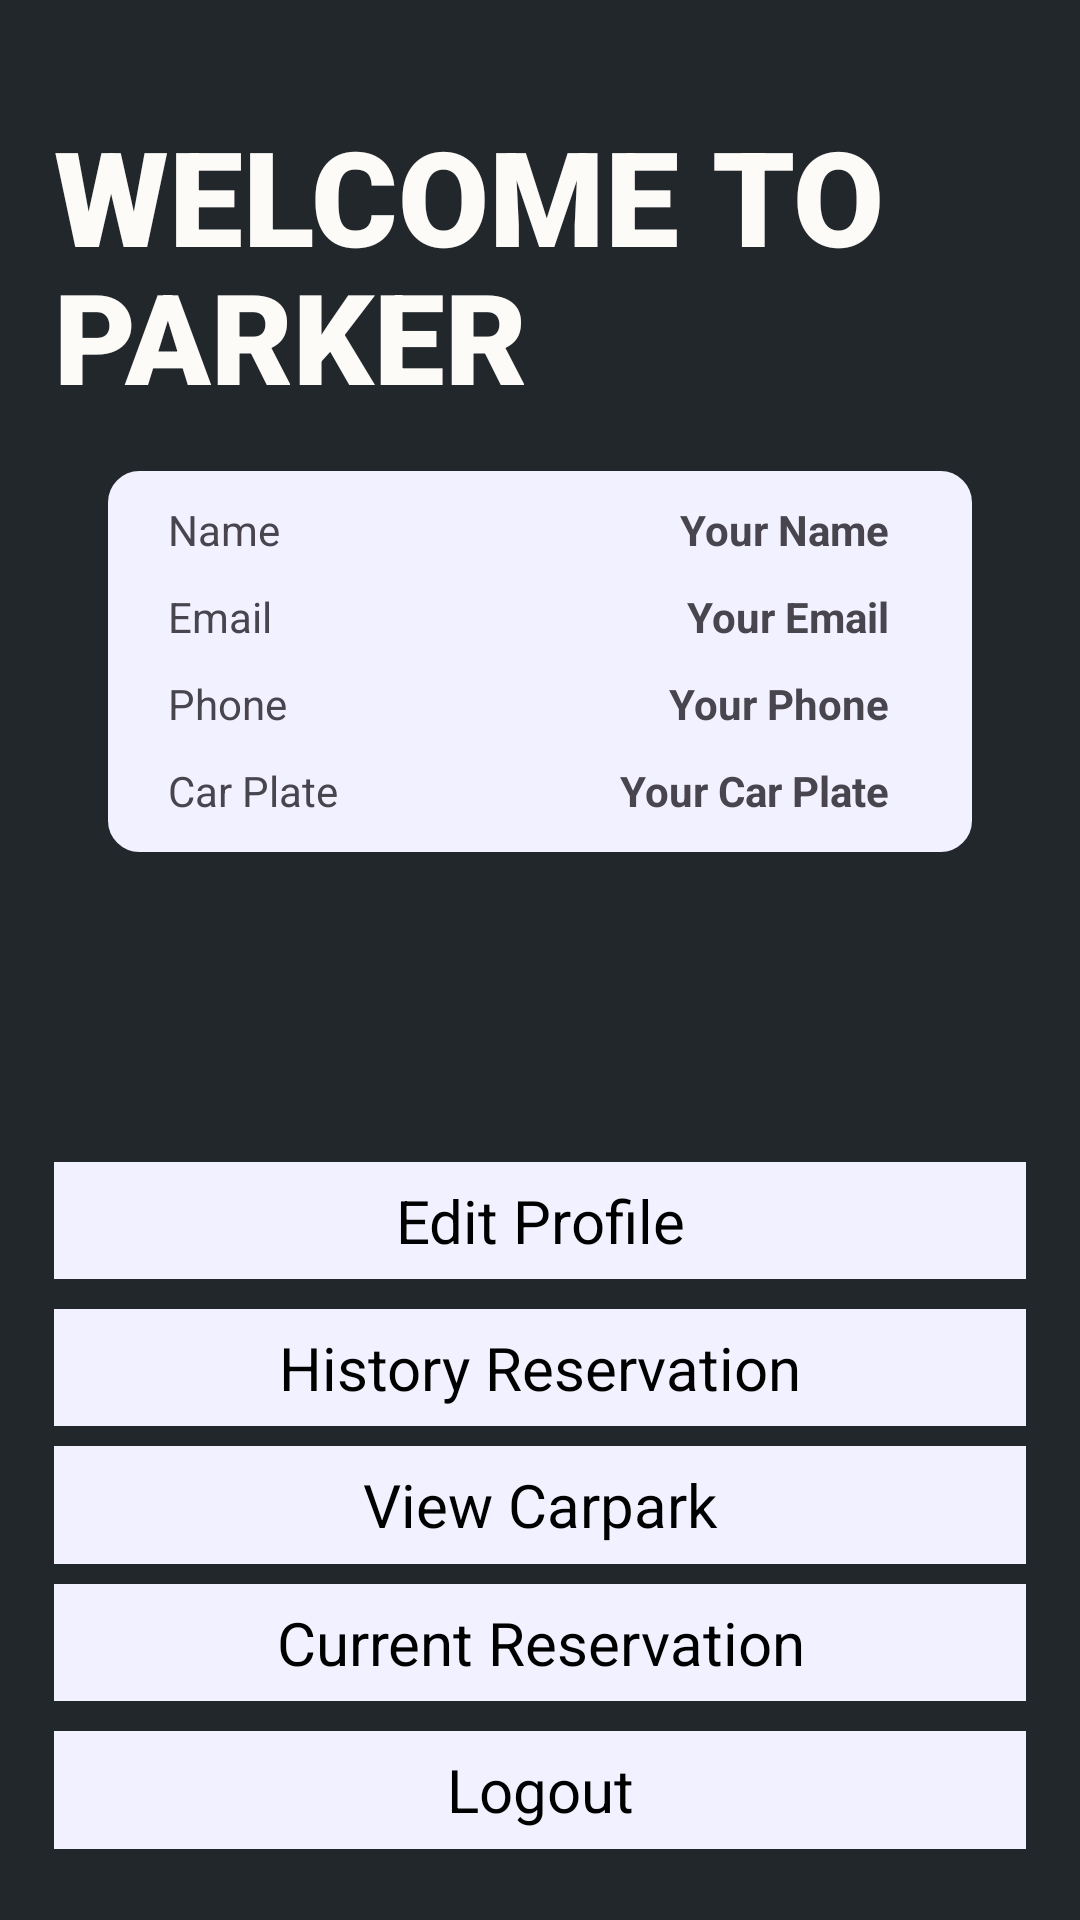

Produce the Android XML layout that renders to this screen, including the resource entries it uses.
<!-- AndroidManifest.xml: activity theme Theme.Material3.Light.NoActionBar -->
<!-- res/layout/activity_home_page.xml -->
<?xml version="1.0" encoding="utf-8"?>
<LinearLayout xmlns:android="http://schemas.android.com/apk/res/android"

    android:layout_width="match_parent"
    android:layout_height="match_parent"
    android:background="@color/primary_color"
    android:orientation="vertical">
    <LinearLayout
        android:layout_weight="0.15"
        android:layout_height="0dip"
        android:layout_width="match_parent"
        android:gravity="center"
        android:orientation="horizontal"
        android:layout_marginTop="100px"
        android:weightSum="1">
        <TextView
            android:layout_weight="0.9"
            android:layout_width="0dip"
            android:layout_height="wrap_content"
            android:text="WELCOME TO"
            android:textColor="@color/text_color"
            android:textFontWeight="950"
            android:textSize="44sp"
            android:fontFamily="sans-serif-black"
            android:gravity="left">
        </TextView>
    </LinearLayout>
    <LinearLayout
        android:layout_weight="0.15"
        android:layout_height="0dip"
        android:layout_width="match_parent"
        android:gravity="center"
        android:orientation="horizontal"
        android:layout_marginTop="-50px"
        android:weightSum="1">
        <TextView
            android:layout_weight="0.9"
            android:layout_width="0dip"
            android:layout_height="wrap_content"
            android:text="PARKER"
            android:textColor="@color/text_color"
            android:textFontWeight="950"
            android:textSize="42sp"
            android:fontFamily="sans-serif-black"
            android:gravity="left">

        </TextView>
    </LinearLayout>
    <LinearLayout
        android:layout_weight="0.3"
        android:layout_height="0dip"
        android:layout_width="match_parent"
        android:gravity="center"
        android:orientation="horizontal"
        android:layout_marginTop="40px"
        android:weightSum="1">
        <LinearLayout
            android:layout_width="0dp"
            android:layout_height="match_parent"
            android:layout_weight="0.8"
            android:weightSum="4"
            android:background="@drawable/rounded_corner"
            android:orientation="vertical"
            android:paddingLeft="20dp"
            android:paddingTop="10dp">
            <LinearLayout
                android:layout_width="match_parent"
                android:layout_height="0dp"
                android:layout_weight="1"
                android:weightSum="1"
                android:orientation="horizontal">
                <TextView
                    android:layout_width="0dp"
                    android:layout_weight="0.3"
                    android:layout_height="wrap_content"
                    android:text="Name"

                    android:layout_gravity="right"/>
                <TextView
                    android:id="@+id/user_name"
                    android:layout_width="0dp"
                    android:layout_weight="0.6"
                    android:layout_height="wrap_content"
                    android:text="Your Name"
                    android:textStyle="bold"
                    android:textAlignment="viewEnd"/>
            </LinearLayout>

            <LinearLayout
                android:layout_width="match_parent"
                android:layout_height="0dp"
                android:layout_weight="1"
                android:weightSum="1"
                android:orientation="horizontal">
                <TextView
                    android:layout_width="0dp"
                    android:layout_weight="0.3"
                    android:layout_height="wrap_content"
                    android:text="Email"
                    android:layout_gravity="right"/>
                <TextView
                    android:id="@+id/user_email"
                    android:layout_width="0dp"
                    android:layout_weight="0.6"
                    android:layout_height="wrap_content"
                    android:text="Your Email"
                    android:textStyle="bold"
                    android:textAlignment="viewEnd"/>
            </LinearLayout>





            <LinearLayout
                android:layout_width="match_parent"
                android:layout_height="0dp"
                android:layout_weight="1"
                android:weightSum="1"
                android:orientation="horizontal">
                <TextView
                    android:layout_width="0dp"
                    android:layout_weight="0.3"
                    android:layout_height="wrap_content"
                    android:text="Phone"
                    android:layout_gravity="right"/>
                <TextView
                    android:id="@+id/user_phone"
                    android:layout_width="0dp"
                    android:layout_weight="0.6"
                    android:layout_height="wrap_content"
                    android:text="Your Phone"
                    android:textStyle="bold"
                    android:textAlignment="viewEnd"/>
            </LinearLayout>

            <LinearLayout
                android:layout_width="match_parent"
                android:layout_height="0dp"
                android:layout_weight="1"
                android:weightSum="1"
                android:orientation="horizontal">
                <TextView
                    android:layout_width="0dp"
                    android:layout_weight="0.3"
                    android:layout_height="wrap_content"
                    android:text="Car Plate"
                    android:layout_gravity="right"/>
                <TextView
                    android:id="@+id/user_carplate"
                    android:layout_width="0dp"
                    android:layout_weight="0.6"
                    android:layout_height="wrap_content"
                    android:text="Your Car Plate"
                    android:textStyle="bold"
                    android:textAlignment="viewEnd"/>
            </LinearLayout>













        </LinearLayout>
    </LinearLayout>
    <LinearLayout
        android:layout_weight="0.8"
        android:layout_height="0dip"
        android:layout_width="match_parent"
        android:gravity="center"
        android:orientation="vertical">
        <LinearLayout
            android:gravity="top"
            android:layout_marginTop="100dp"
            android:layout_width="match_parent"
            android:layout_height="0dip"
            android:layout_weight="4"
            android:orientation="vertical"
            android:weightSum="1">

            <LinearLayout
                android:gravity="center"
                android:layout_width="match_parent"
                android:layout_height="0dip"
                android:layout_weight="0.2"
                android:orientation="horizontal"
                android:weightSum="1"
                android:layout_marginBottom="20px"
                android:layout_marginTop="10px">
                <TextView
                    android:layout_width="0dp"
                    android:layout_height="130px"
                    android:layout_weight="0.9"
                    android:lines="1"
                    android:textSize="20sp"
                    android:gravity="center"
                    android:text="Edit Profile"
                    android:textColor="@color/black"
                    android:background="@color/lightPurple"
                    android:id="@+id/edit_profile"
                    android:clickable="true"
                    />
            </LinearLayout>




            <LinearLayout
                android:gravity="center"
                android:layout_width="match_parent"
                android:layout_height="0dip"
                android:layout_weight="0.2"
                android:orientation="horizontal"
                android:weightSum="1"
                android:layout_marginBottom="20px"
                android:layout_marginTop="10px">
                <TextView
                    android:layout_width="0dp"
                    android:layout_height="150px"
                    android:textColor="@color/black"
                    android:layout_weight="0.9"
                    android:lines="1"
                    android:textSize="20sp"
                    android:gravity="center"
                    android:text="History Reservation"
                    android:background="@color/lightPurple"
                    android:id="@+id/view_reservation"
                    android:clickable="true"
                    />
            </LinearLayout>
            <LinearLayout
                android:gravity="center"
                android:layout_width="match_parent"
                android:layout_height="0dip"
                android:layout_weight="0.2"
                android:orientation="horizontal"
                android:weightSum="1"
                android:layout_marginBottom="20px">
                <TextView
                    android:layout_width="0dp"
                    android:layout_height="150px"
                    android:layout_weight="0.9"
                    android:lines="1"
                    android:textSize="20sp"
                    android:text="View Carpark"
                    android:textColor="@color/black"
                    android:background="@color/lightPurple"
                    android:gravity="center"
                    android:id="@+id/view_car_park"
                    android:clickable="true"
                    />
            </LinearLayout>
            <LinearLayout
                android:gravity="center"
                android:layout_width="match_parent"
                android:layout_height="0dip"
                android:layout_weight="0.2"
                android:orientation="horizontal"
                android:weightSum="1"
                android:layout_marginBottom="20px">
                <TextView
                    android:layout_width="0dp"
                    android:layout_height="150px"
                    android:layout_weight="0.9"
                    android:textColor="@color/black"
                    android:lines="1"
                    android:textSize="20sp"
                    android:text="Current Reservation"
                    android:gravity="center"
                    android:id="@+id/current_reservation"
                    android:background="@color/lightPurple"
                    android:clickable="true"
                    />
            </LinearLayout>
            <LinearLayout
                android:gravity="center"
                android:layout_width="match_parent"
                android:layout_height="0dip"
                android:layout_weight="0.2"
                android:orientation="horizontal"
                android:weightSum="1"
                android:layout_marginBottom="20px"
                android:layout_marginTop="10px">
                <TextView
                    android:layout_width="0dp"
                    android:layout_height="150px"
                    android:layout_weight="0.9"
                    android:lines="1"
                    android:textColor="@color/black"
                    android:textSize="20sp"
                    android:gravity="center"
                    android:text="Logout"
                    android:background="@color/lightPurple"
                    android:id="@+id/logout"
                    android:clickable="true"
                    />
            </LinearLayout>
        </LinearLayout>
    </LinearLayout>
</LinearLayout>
<!-- resources referenced by this layout -->
<resources>
  <color name="black">#FF000000</color>
  <color name="lightPurple">#F2F1FF</color>
  <color name="primary_color">#22272c</color>
  <color name="text_color">#fcfbf8</color>
  <!-- drawable rounded_corner (drawable) -->
  <?xml version="1.0" encoding="utf-8"?>
  <shape xmlns:android="http://schemas.android.com/apk/res/android" >
      <stroke
          android:width="1dp"
          android:color="@color/lightPurple" />
  
      <solid android:color="@color/lightPurple" />
  
      <padding
          android:left="1dp"
          android:right="1dp"
          android:bottom="1dp"
          android:top="1dp" />
  
      <corners android:radius="10dp" />
  </shape>
</resources>
